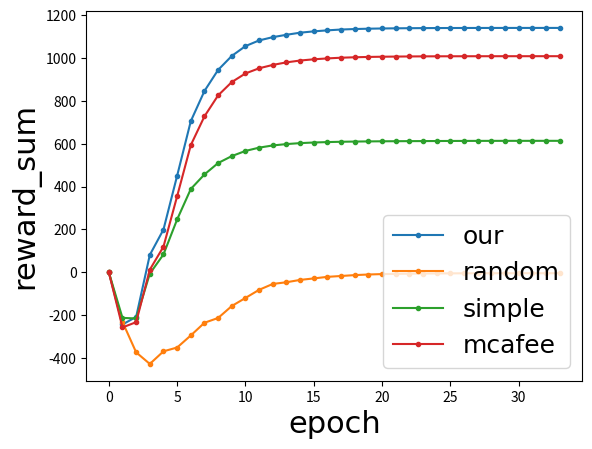

Reproduce this figure in Python.
import matplotlib.pyplot as plt
x= list(range(0,34))

### 20210831
# y1=[-284.1515884399414, 88.9081127166748, 231.12320890426633, 312.3831025123596, 365.34123258590694, 401.8410778045654, 427.8198449134826, 446.6349264621734, 460.34445295333853, 470.29427342414846, 477.40926122665394, 482.3492516994475, 485.59911074638353, 487.5230942726134, 488.39973478317245, 488.44450902938826, 486.7063384771345, 489.68874254226665, 486.9636472225187, 484.4064015626905, 481.89963805675484, 479.32342917919135, 476.6424114942548, 473.85627803802464, 470.9765414476392, 468.0176260471341, 464.9932736873624, 461.9156556367871, 458.7949940919873, 455.6396873474118]
# y2=[-286.5515884399414, 84.75392627716064, 228.55221929550171, 309.9971755027771, 362.7523419380188, 398.9205370903015, 424.51774120330805, 442.9336048603057, 456.2458327293395, 465.81212921142566, 472.5619452953337, 477.154114961624, 480.0687357425688, 481.66367988586404, 482.2109472274778, 481.9207454681394, 480.9579887390134, 479.4537357330319, 477.51305155754056, 475.22087879180873, 472.64618000984154, 469.8450789451595, 466.8631791114803, 463.73760228157, 460.498359394073, 457.1696439743037, 453.77090203762003, 450.3177321195597, 446.8224902629847, 443.29491884708347]

# [redacted]
#y1 = [14.915316104888916, 48.65751266479492, 40.829970836639404, 73.05273771286011, 83.78200769424438, 75.70333003997803, 106.01953268051147, 107.32975959777832, 105.88270664215088, 120.25979280471802, 121.55959606170654, 121.93632125854492, 125.96035480499268, 127.43636131286621, 135.64815282821655, 138.40288162231445, 140.06463289260864, 141.43077611923218, 146.06794357299805, 146.9383144378662, 147.733314037323, 148.39362144470215, 148.71079206466675, 148.8056492805481, 151.63654327392578, 151.9100546836853, 151.8931770324707, 152.13169813156128, 153.27592849731445, 154.88687753677368, 156.2756323814392, 157.53232717514038, 158.59255075454712, 159.78541135787964, 160.8900237083435, 161.88591957092285, 162.75319814682007, 163.48556995391846, 164.23342943191528, 165.08069038391113, 165.86808919906616, 166.4997363090515, 167.03694105148315, 167.51272201538086, 167.94143676757812, 167.98589706420898, 168.02271604537964, 168.04579734802246, 168.05325031280518]
#y2 = [14.915316104888916, 48.65751266479492, 40.829970836639404, 73.05273771286011, 83.78199577331543, 75.70333003997803, 106.01953268051147, 107.32975959777832, 105.88270664215088, 120.25979280471802, 121.55959606170654, 121.93632125854492, 125.96035480499268, 127.43636131286621, 129.6291470527649, 131.87591791152954, 133.06549549102783, 134.1851258277893, 134.92223262786865, 135.5293321609497, 136.11643314361572, 136.6287660598755, 136.788489818573, 136.74744129180908, 136.63285732269287, 136.87405824661255, 136.84807538986206, 137.1286678314209, 139.1926407814026, 140.9454321861267, 142.45728015899658, 143.85597229003906, 145.06887435913086, 146.49771451950073, 147.75641202926636, 148.90883684158325, 149.8441457748413, 150.6478238105774, 151.50168895721436, 152.46868133544922, 153.3769178390503, 154.09595727920532, 154.70574378967285, 155.24782180786133, 155.7367968559265, 155.8300018310547, 155.90784311294556, 155.96153020858765, 155.9834098815918]
###
y1_=[-1649.875831604004, -1893.1042551994324, -1858.1054091453552, -1568.660032749176, -1450.1591086387634, -1198.9580392837524, -944.2072749137878, -803.4367680549622, -705.0273776054382, -639.8383378982544, -593.9925909042358, -567.516303062439, -552.228593826294, -541.1731719970703, -531.3825368881226, -525.2179622650146, -520.4354047775269, -516.6257500648499, -514.3522620201111, -512.7737879753113, -511.7259740829468, -511.004376411438, -510.42240858078003, -510.03068685531616, -509.7455024719238, -509.55172777175903, -509.4192862510681, -509.3253493309021, -509.26142930984497, -509.2182993888855, -509.18970108032227, -509.1708779335022, -509.1554284095764, -509.14533138275146]
y2_=[-1725.3403067588806, -1956.705629825592, -2098.9033222198486, -2152.9189705848694, -2094.0831184387207, -2076.3402581214905, -2019.9936747550964, -1960.7666850090027, -1938.4005904197693, -1882.6654314994812, -1844.935917854309, -1807.0072531700134, -1779.594111442566, -1771.6643929481506, -1760.812485218048, -1753.8185954093933, -1746.470284461975, -1742.458963394165, -1738.3461833000183, -1735.5415105819702, -1733.6017608642578, -1732.5831413269043, -1731.7488074302673, -1731.1505436897278, -1730.6694149971008, -1730.2273750305176, -1729.9381971359253, -1729.8131942749023, -1729.7221541404724, -1729.626989364624, -1729.5632481575012, -1729.5223236083984, -1729.4989466667175, -1729.4874429702759]
y3_=[-1747.728180885315, -1960.3968739509583, -1963.165009021759, -1753.9338946342468, -1664.150059223175, -1500.8193254470825, -1358.8127732276917, -1290.7998085021973, -1237.5981211662292, -1205.2353262901306, -1181.1562895774841, -1165.7560110092163, -1155.564785003662, -1149.1669654846191, -1144.7252035140991, -1141.8038368225098, -1139.851462841034, -1138.3803486824036, -1137.396740913391, -1136.6969227790833, -1136.1600041389465, -1135.7747554779053, -1135.4282021522522, -1135.2016925811768, -1134.9002718925476, -1134.6268892288208, -1134.4198822975159, -1134.2703104019165, -1134.1641306877136, -1134.0952634811401, -1134.0575456619263, -1134.0298891067505, -1134.0101480484009, -1133.9943408966064]
y4_=[-1498.4722256660461, -1755.6773781776428, -1731.1604380607605, -1486.1802339553833, -1378.714895248413, -1143.127977848053, -904.6581983566284, -770.3837752342224, -672.5306510925293, -610.3694438934326, -570.2408671379089, -546.0586071014404, -530.4498434066772, -518.4934854507446, -509.95978116989136, -504.1604518890381, -500.03464221954346, -496.77103757858276, -494.7264313697815, -493.16625595092773, -492.16837882995605, -491.4803624153137, -490.883207321167, -490.5025124549866, -490.2422904968262, -490.07184505462646, -489.959454536438, -489.8747205734253, -489.81385231018066, -489.7759437561035, -489.749550819397, -489.7324562072754, -489.71731662750244, -489.7077798843384]
y1= []
y2= []
y3= []
y4= []
# y1_=[312.5884532928467, 758.5163116455078, 1002.2039413452148, 1342.8089618682861, 1727.945327758789, 1957.8893184661865, 2105.427026748657, 2208.7132930755615, 2274.717092514038, 2320.5649852752686, 2346.6248512268066, 2369.8019981384277, 2383.016586303711, 2394.0045833587646, 2402.2746086120605, 2407.435417175293, 2411.346197128296, 2413.8596057891846, 2415.6432151794434, 2416.930675506592, 2417.9553985595703, 2418.6367988586426, 2419.0900325775146, 2419.43097114563, 2419.6479320526123, 2419.825792312622, 2419.940948486328, 2420.0148582458496, 2420.0685024261475, 2420.1035499572754, 2420.1321601867676, 2420.1536178588867, 2420.1676845550537, 2420.1769828796387, 2420.184373855591, 2420.1881885528564, 2420.191764831543, 2420.194625854492, 2420.196056365967, 2420.197010040283, 2420.1977252960205, 2420.198440551758, 2420.198917388916, 2420.198917388916, 2420.198917388916, 2420.198917388916, 2420.198917388916, 2420.199155807495, 2420.199155807495]
# y2_=[253.39841842651367, 761.8887424468994, 975.9862422943115, 1082.895278930664, 1289.6630764007568, 1511.378526687622, 1671.6585159301758, 1739.760398864746, 1822.8085041046143, 1864.4990921020508, 1905.0841331481934, 1933.0613613128662, 1955.4731845855713, 1964.905023574829, 1974.3461608886719, 1980.567455291748, 1984.6174716949463, 1987.5843524932861, 1990.2572631835938, 1991.4095401763916, 1992.4085140228271, 1993.3898448944092, 1993.9472675323486, 1994.3184852600098, 1994.5693016052246, 1994.744062423706, 1994.8749542236328, 1994.9445724487305, 1995.011329650879, 1995.0637817382812, 1995.0931072235107, 1995.110034942627, 1995.1245784759521, 1995.1350688934326, 1995.1415061950684, 1995.1467514038086, 1995.150089263916, 1995.152473449707, 1995.1543807983398, 1995.1555728912354, 1995.1565265655518, 1995.157241821289, 1995.1574802398682, 1995.1577186584473, 1995.1579570770264, 1995.1584339141846, 1995.1584339141846, 1995.1584339141846, 1995.1584339141846]
# y3_=[251.36756896972656, 851.0386943817139, 971.2743759155273, 1324.1708278656006, 1650.6297588348389, 1808.9232444763184, 1937.774658203125, 2016.981601715088, 2070.0900554656982, 2105.3829193115234, 2129.676580429077, 2145.0064182281494, 2155.7564735412598, 2162.9321575164795, 2167.785406112671, 2171.5359687805176, 2174.0875244140625, 2175.9650707244873, 2177.2732734680176, 2178.1420707702637, 2178.868532180786, 2179.302453994751, 2179.780960083008, 2180.1650524139404, 2180.4423332214355, 2180.6600093841553, 2180.809259414673, 2180.906057357788, 2180.967092514038, 2181.009531021118, 2181.042194366455, 2181.065797805786, 2181.0827255249023, 2181.095838546753, 2181.1044216156006, 2181.1110973358154, 2181.114435195923, 2181.116819381714, 2181.118965148926, 2181.1203956604004, 2181.121349334717, 2181.121587753296, 2181.122064590454, 2181.1227798461914, 2181.1227798461914, 2181.1227798461914, 2181.1227798461914, 2181.1227798461914, 2181.1227798461914]
# y4_=[233.48123798656204, 809.2339630990552, 869.266541192271, 1267.6585382107353, 1598.8678450337104, 1754.8846001929724, 1863.7621218427441, 1925.9028765153737, 1961.5607099844378, 1984.8418209626063, 2001.9230772173944, 2011.8686369185023, 2017.853816850669, 2022.0674427435465, 2024.9591238694768, 2026.8752230041205, 2028.412621781124, 2029.4727490168632, 2030.173266756613, 2030.6797590044855, 2031.1176799941845, 2031.353393694156, 2031.5306659809114, 2031.6354709152788, 2031.7122239713026, 2031.847028831121, 2031.9300156378877, 2031.9810544720963, 2032.0168985388689, 2032.0410543229982, 2032.061314012913, 2032.0749503426634, 2032.0854697970424, 2032.0932619854711, 2032.0998853456356, 2032.1041710492714, 2032.1061190963785, 2032.1076775340644, 2032.1092359717502, 2032.110015190593, 2032.1104048000145, 2032.110794409436, 2032.1111840188576, 2032.1111840188576, 2032.111573628279, 2032.111573628279, 2032.111573628279, 2032.111573628279, 2032.111573628279]
for i in y1_[:34]:
    y1.append(i- y1_[0])
for i in y2_[:34]:
    y2.append(i- y2_[0])
for i in y3_[:34]:
    y3.append(i- y3_[0])
for i in y4_[:34]:
    y4.append(i- y4_[0])
font1 = {'family': 'Times New Roman',
'weight': 'normal',
'size' : '18'}
font2 = {'family': 'Times New Roman',
'weight': 'normal',
'size' : '22'}

plt.xlabel('epoch', font2)
plt.ylabel('reward_sum', font2)
plt.plot(x,y1,marker='o',markersize=3, label="our")
plt.plot(x,y2,marker='o',markersize=3, label="random")
plt.plot(x,y3,marker='o',markersize=3, label="simple")
plt.plot(x,y4,marker='o',markersize=3, label="mcafee")
plt.plot()
plt.legend(prop=font1)
# (['our','random'])
plt.savefig('figure.pdf')
plt.show()